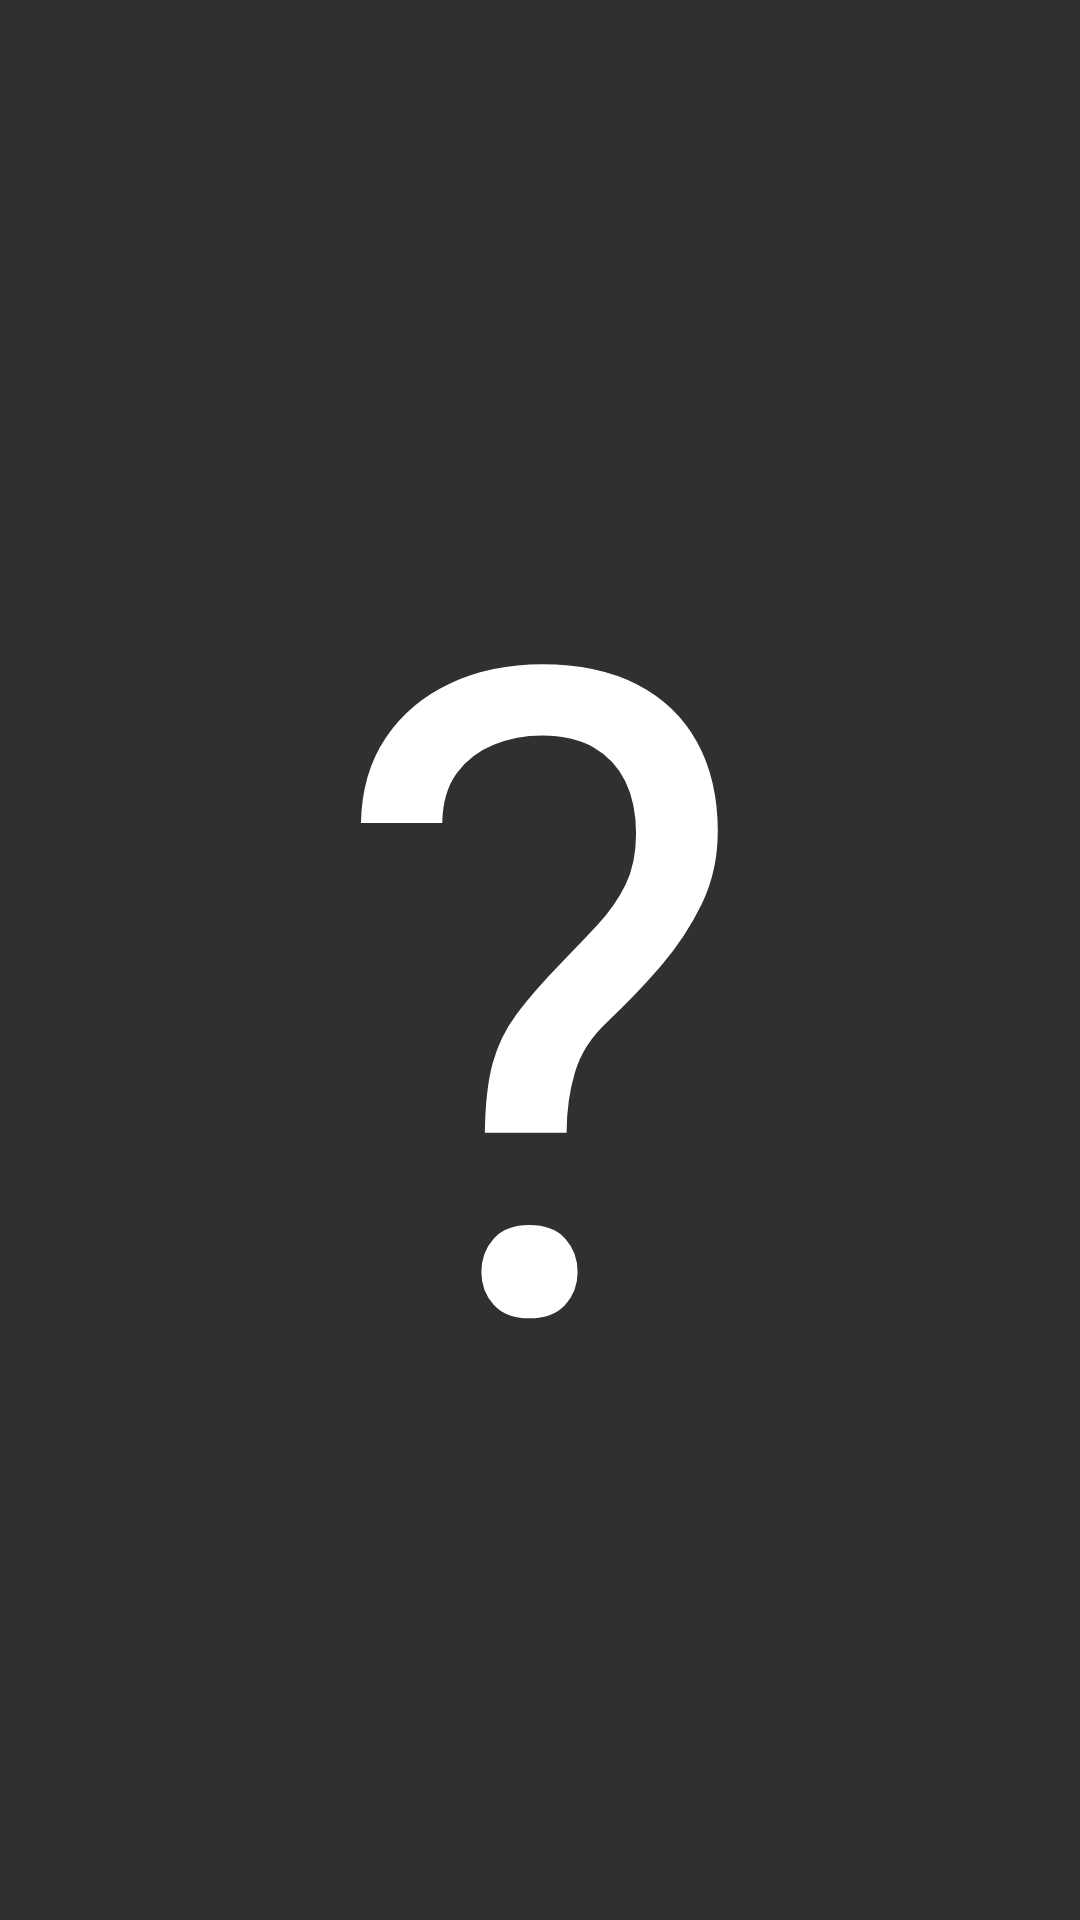

Write the Android layout XML for this screen, with the resource values it uses.
<!-- AndroidManifest.xml: application theme Theme.Sligtheme.Widget -->
<!-- res/layout/fragment_translator.xml -->
<?xml version="1.0" encoding="utf-8"?>
<RelativeLayout xmlns:android="http://schemas.android.com/apk/res/android"
                android:layout_width="match_parent"
                android:layout_height="match_parent"
                android:orientation="vertical" >

    <TextView
        android:id="@+id/txtViewGestureList"
        android:layout_width="wrap_content"
        android:layout_height="wrap_content"
        android:layout_alignParentLeft="true"
        android:layout_alignParentRight="true"
        android:layout_alignParentTop="true"
        android:text=""/>

    <TextView
        android:id="@+id/txtViewPrimaryGesture"
        android:layout_width="wrap_content"
        android:layout_height="wrap_content"
        android:textAppearance="?android:attr/textAppearanceLarge"
        android:text="@string/default_gesture"
        android:gravity="center"
        android:layout_centerVertical="true"
        android:layout_centerHorizontal="true"
        android:textSize="300sp"/>

</RelativeLayout>
<!-- resources referenced by this layout -->
<resources>
  <string name="default_gesture">"?"</string>
  <style name="Theme.Sligtheme.Widget" parent="Theme.AppCompat.NoActionBar">
          <item name="popupMenuStyle">@style/PopupMenu.Sligtheme</item>
          <item name="dropDownListViewStyle">@style/DropDownListView.Sligtheme</item>
      </style>
  <style name="PopupMenu.Sligtheme" parent="@style/Widget.AppCompat.Light.PopupMenu">	
          <item name="android:popupBackground">@drawable/menu_dropdown_panel_sligtheme</item>	
      </style>
  <style name="DropDownListView.Sligtheme" parent="@style/Widget.AppCompat.Light.ListView.DropDown">
          <item name="android:listSelector">@drawable/selectable_background_sligtheme</item>
      </style>
  <!-- drawable selectable_background_sligtheme (drawable) -->
  <?xml version="1.0" encoding="utf-8"?>
  <selector xmlns:android="http://schemas.android.com/apk/res/android"
          android:exitFadeDuration="@android:integer/config_mediumAnimTime" >
      <item android:state_pressed="false" android:state_focused="true" android:drawable="@drawable/list_focused_sligtheme" />
      <item android:state_pressed="true" android:drawable="@drawable/list_pressed_sligtheme" />
      <item android:drawable="@android:color/transparent" />
  </selector>
</resources>
